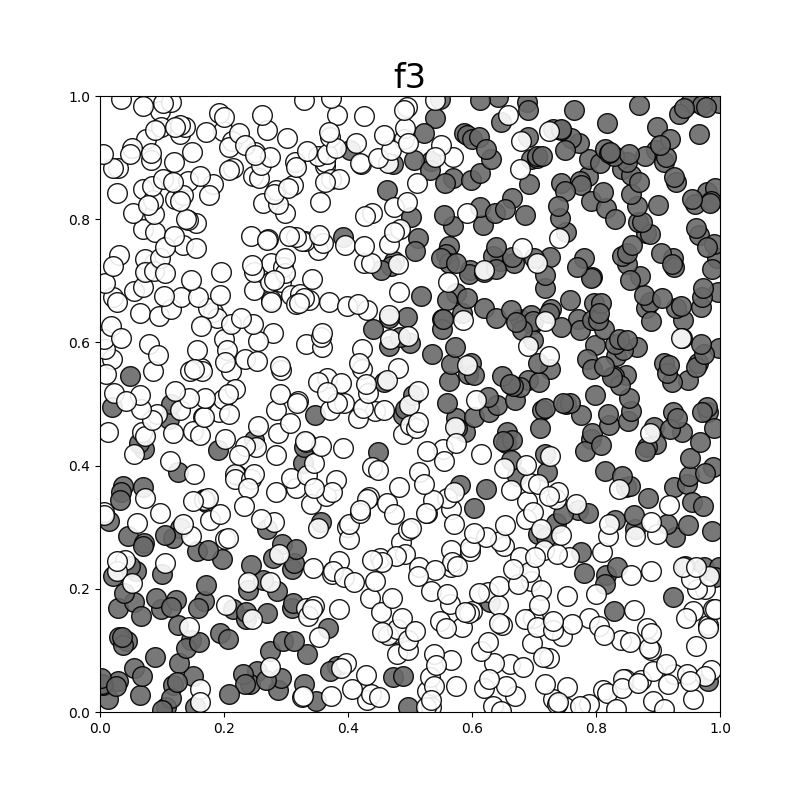

Data behind this chart, as committed beside it:
0.06, 0.07, 0
0.03, 0.05, 0
0.09, 0.09, 0
0.01, 0.02, 0
0.01, 0.04, 0
0.00, 0.05, 0
0.06, 0.03, 0
0.07, 0.06, 0
0.00, 0.06, 0
0.03, 0.04, 0
0.03, 0.17, 0
0.04, 0.12, 0
0.05, 0.18, 0
0.03, 0.12, 0
0.04, 0.19, 0
0.10, 0.17, 0
0.09, 0.18, 0
0.04, 0.11, 0
0.07, 0.16, 0
0.04, 0.12, 0
0.04, 0.25, 1
0.03, 0.23, 1
0.05, 0.29, 0
0.06, 0.23, 0
0.03, 0.25, 1
0.02, 0.22, 0
0.05, 0.21, 1
0.05, 0.24, 0
0.07, 0.27, 0
0.07, 0.27, 0
0.04, 0.37, 0
0.03, 0.36, 0
0.03, 0.34, 0
0.01, 0.32, 1
0.10, 0.32, 1
0.07, 0.37, 0
0.07, 0.35, 1
0.06, 0.31, 1
0.01, 0.32, 1
0.02, 0.31, 0
0.01, 0.46, 1
0.02, 0.50, 0
0.07, 0.45, 1
0.07, 0.43, 0
0.09, 0.48, 1
0.07, 0.45, 1
0.08, 0.47, 1
0.07, 0.49, 1
0.06, 0.44, 0
0.06, 0.42, 1
0.02, 0.57, 1
0.08, 0.60, 1
0.09, 0.55, 1
0.01, 0.55, 1
0.09, 0.58, 1
0.05, 0.55, 0
0.02, 0.52, 1
0.01, 0.59, 1
0.06, 0.51, 1
0.04, 0.50, 1
0.02, 0.67, 1
... 939 more rows
